5-way image classification set "dataset" from GitHub (socheadev/mite_research_project); label vocabulary: alcohol, blood, graphic violence, sexual, traffic accident.

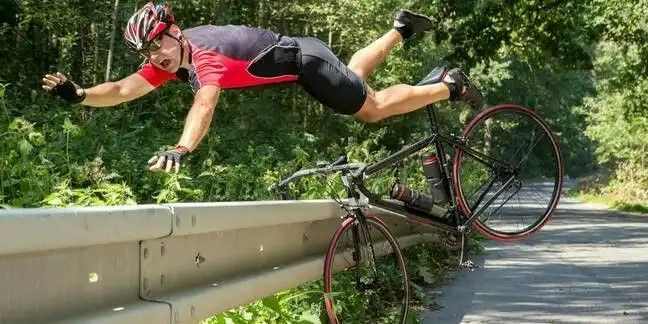
Label: traffic accident

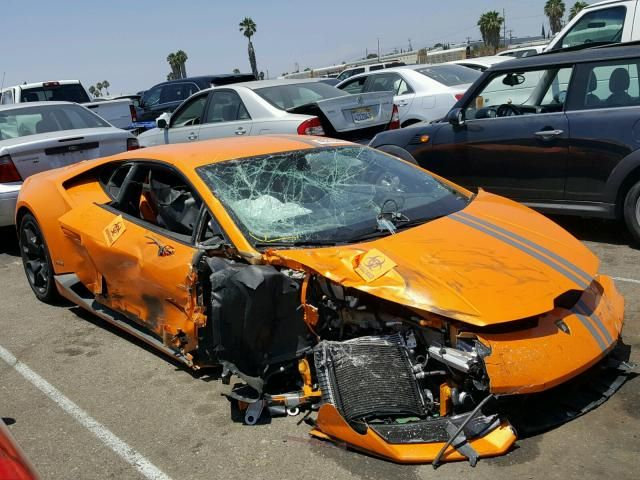
Label: traffic accident

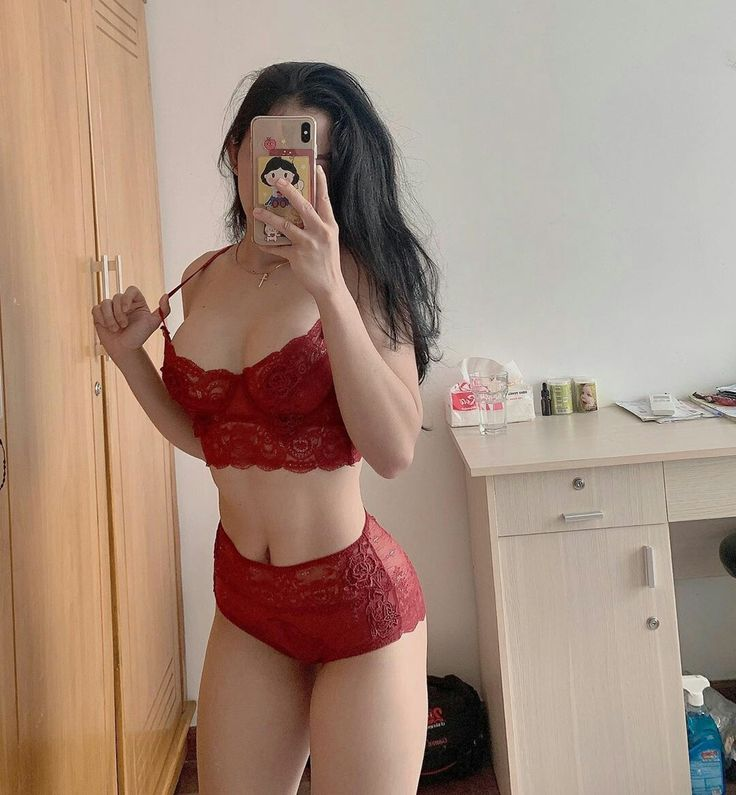
Label: sexual

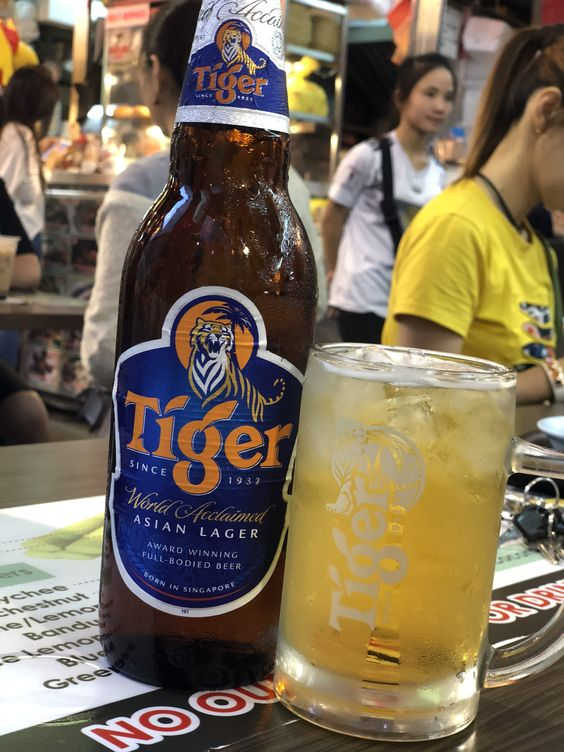
Label: alcohol

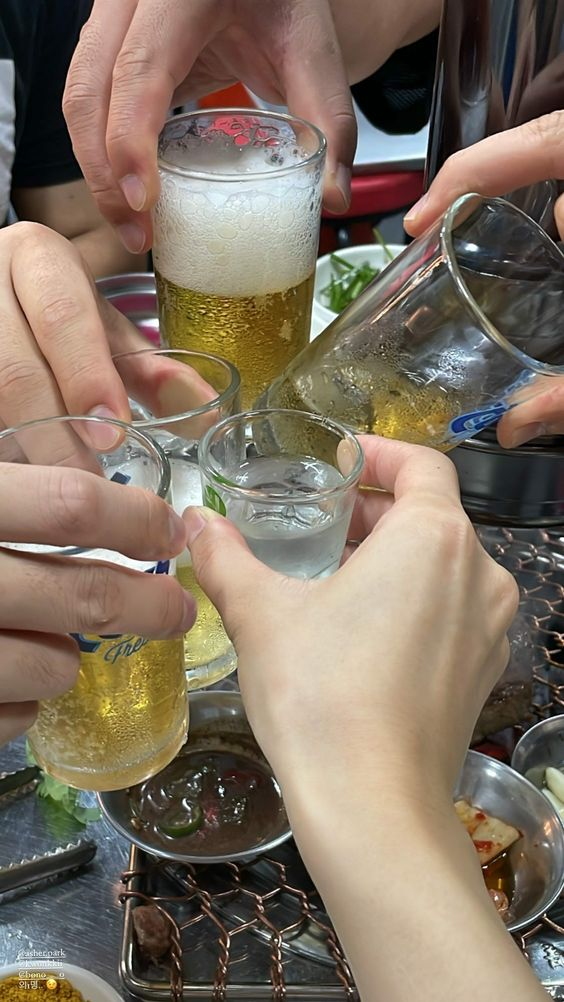
Label: alcohol

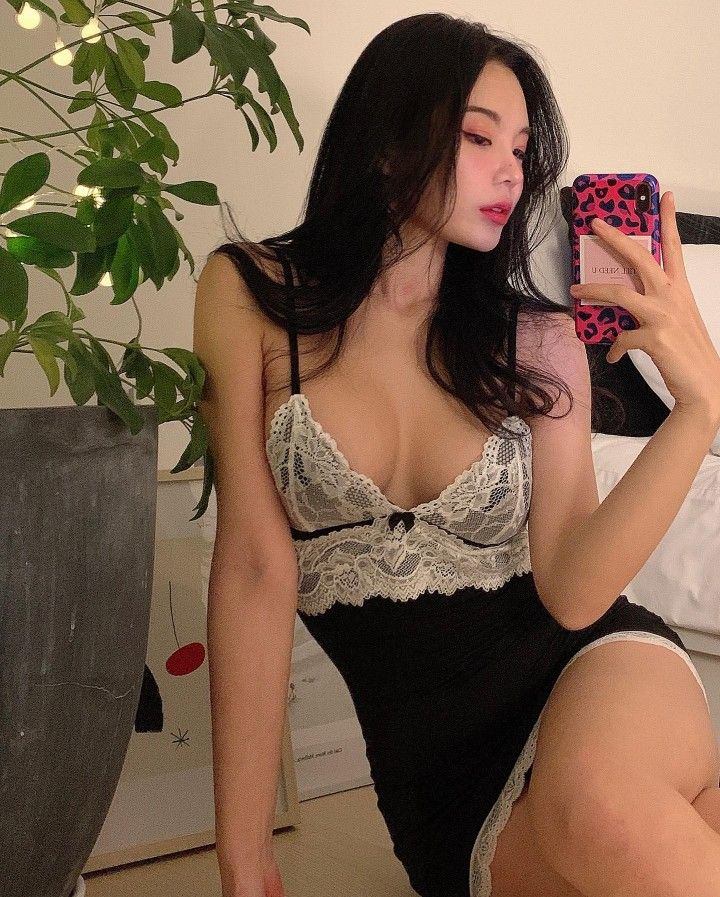
Label: sexual
